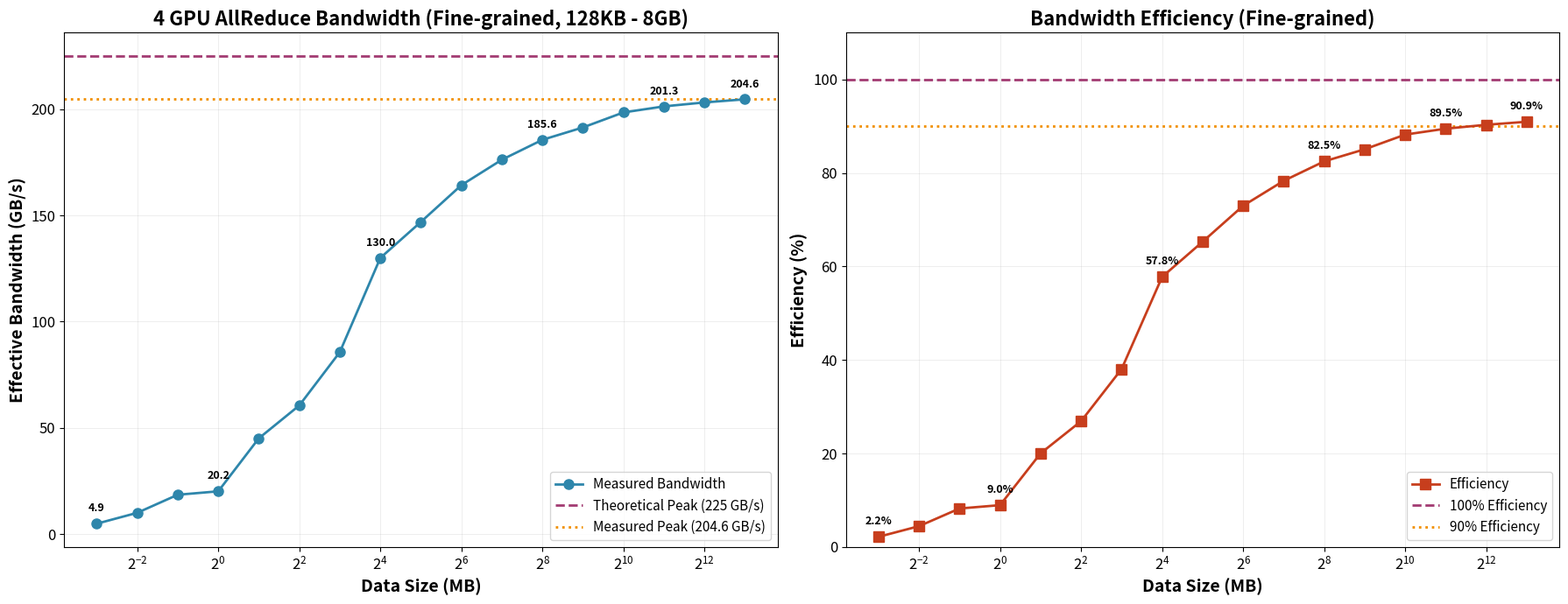

Write the Python code that produced this figure. (Note: this script raises an exception after producing the figure.)
#!/usr/bin/env python3
"""
Plot 4 GPU AllReduce Bandwidth Sweep Results (Fine-grained)
Data sizes: 128KB to 8GB (17 data points)
"""

import matplotlib.pyplot as plt
import numpy as np

# Test results (fine-grained)
data_sizes_mb = [0.125, 0.25, 0.5, 1, 2, 4, 8, 16, 32, 64, 128, 256, 512, 1024, 2048, 4096, 8192]  # MB
bandwidth_gbps = [4.94, 10.06, 18.56, 20.17, 45.09, 60.57, 85.66, 129.98, 146.91, 164.21, 176.19, 185.55, 191.37, 198.43, 201.28, 203.14, 204.61]  # GB/s

# Theoretical max bandwidth (4 GPU)
theoretical_max = 225  # GB/s

# Create figure with two subplots
fig, (ax1, ax2) = plt.subplots(1, 2, figsize=(18, 7))

# Left plot: Bandwidth vs Data Size (linear scale for small data)
ax1.plot(data_sizes_mb, bandwidth_gbps, 'o-', linewidth=2, markersize=8, 
         color='#2E86AB', label='Measured Bandwidth', zorder=3)
ax1.axhline(y=theoretical_max, color='#A23B72', linestyle='--', linewidth=2, 
            label=f'Theoretical Peak ({theoretical_max} GB/s)', zorder=2)
ax1.axhline(y=bandwidth_gbps[-1], color='#F18F01', linestyle=':', linewidth=2,
            label=f'Measured Peak ({bandwidth_gbps[-1]:.1f} GB/s)', zorder=2)

ax1.set_xscale('log', base=2)
ax1.set_xlabel('Data Size (MB)', fontsize=14, fontweight='bold')
ax1.set_ylabel('Effective Bandwidth (GB/s)', fontsize=14, fontweight='bold')
ax1.set_title('4 GPU AllReduce Bandwidth (Fine-grained, 128KB - 8GB)', fontsize=16, fontweight='bold')
ax1.grid(True, alpha=0.3, linestyle='-', linewidth=0.5, zorder=1)
ax1.legend(fontsize=11, loc='lower right')
ax1.tick_params(labelsize=12)

# Annotate key data points
key_indices = [0, 3, 7, 11, 14, 16]  # 128KB, 1MB, 16MB, 256MB, 2GB, 8GB
for i in key_indices:
    x, y = data_sizes_mb[i], bandwidth_gbps[i]
    ax1.annotate(f'{y:.1f}', (x, y), textcoords="offset points", 
                 xytext=(0, 10), ha='center', fontsize=9, fontweight='bold')

# Right plot: Efficiency vs Data Size
efficiency = [bw / theoretical_max * 100 for bw in bandwidth_gbps]
ax2.plot(data_sizes_mb, efficiency, 's-', linewidth=2, markersize=8,
         color='#C73E1D', label='Efficiency', zorder=3)
ax2.axhline(y=100, color='#A23B72', linestyle='--', linewidth=2,
            label='100% Efficiency', zorder=2)
ax2.axhline(y=90, color='#F18F01', linestyle=':', linewidth=2,
            label='90% Efficiency', zorder=2)

ax2.set_xscale('log', base=2)
ax2.set_xlabel('Data Size (MB)', fontsize=14, fontweight='bold')
ax2.set_ylabel('Efficiency (%)', fontsize=14, fontweight='bold')
ax2.set_title('Bandwidth Efficiency (Fine-grained)', fontsize=16, fontweight='bold')
ax2.grid(True, alpha=0.3, linestyle='-', linewidth=0.5, zorder=1)
ax2.legend(fontsize=11, loc='lower right')
ax2.tick_params(labelsize=12)
ax2.set_ylim([0, 110])

# Annotate key efficiency points
for i in key_indices:
    x, y = data_sizes_mb[i], efficiency[i]
    ax2.annotate(f'{y:.1f}%', (x, y), textcoords="offset points",
                 xytext=(0, 10), ha='center', fontsize=9, fontweight='bold')

plt.tight_layout()
plt.savefig('/share_data/zhuyu/chiplet-network-sim/gpu_profiling/results/bandwidth_4gpu_fine_grained.png', 
            dpi=300, bbox_inches='tight')
print("Plot saved to: bandwidth_4gpu_fine_grained.png")

# Print results summary
print("\n=== 4 GPU AllReduce Bandwidth Sweep (Fine-grained) ===")
print(f"{'Data Size':<12} {'Bandwidth (GB/s)':<18} {'Efficiency (%)':<15} {'Region'}")
print("-" * 70)

regions = ['Startup'] * 4 + ['Rapid Growth'] * 4 + ['Saturation'] * 5 + ['Stable'] * 4
for size, bw, eff, region in zip(data_sizes_mb, bandwidth_gbps, efficiency, regions):
    print(f"{size:<12.3f} {bw:<18.2f} {eff:<15.1f} {region}")

print("-" * 70)
print(f"Peak Bandwidth: {max(bandwidth_gbps):.2f} GB/s (Efficiency: {max(efficiency):.1f}%)")
print(f"Stable Bandwidth: ~{bandwidth_gbps[-1]:.0f} GB/s (for data > 256MB)")
print(f"\nKey Observations:")
print(f"  - Startup phase (<1MB): {bandwidth_gbps[0]:.1f} - {bandwidth_gbps[3]:.1f} GB/s (latency dominated)")
print(f"  - Rapid growth (1-16MB): {bandwidth_gbps[3]:.1f} - {bandwidth_gbps[7]:.1f} GB/s")
print(f"  - Saturation (16-256MB): {bandwidth_gbps[7]:.1f} - {bandwidth_gbps[11]:.1f} GB/s")
print(f"  - Stable region (>256MB): {bandwidth_gbps[11]:.1f} - {bandwidth_gbps[-1]:.1f} GB/s")
